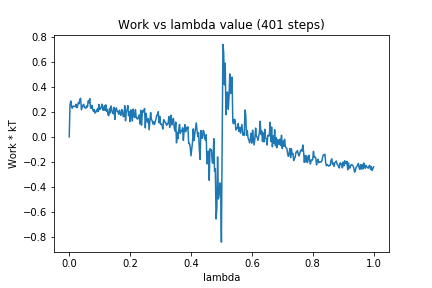

Data behind this chart, as committed beside it:
0, 0.0
1, 0.2536
2, 0.2885
3, 0.2499
4, 0.2299
5, 0.2461
6, 0.2477
7, 0.2446
8, 0.2415
9, 0.2618
10, 0.2344
11, 0.2465
12, 0.276
13, 0.2668
14, 0.3022
15, 0.3097
16, 0.2176
17, 0.235
18, 0.2548
19, 0.2617
20, 0.2343
21, 0.2379
22, 0.2301
23, 0.2492
24, 0.2397
25, 0.289
26, 0.2742
27, 0.3071
28, 0.2341
29, 0.2292
30, 0.2534
31, 0.216
32, 0.2049
33, 0.2197
34, 0.1913
35, 0.1978
36, 0.2109
37, 0.2248
38, 0.2031
39, 0.2601
40, 0.2177
41, 0.2282
42, 0.2359
43, 0.2626
44, 0.2187
45, 0.213
46, 0.2502
47, 0.2136
48, 0.2573
49, 0.2056
50, 0.2205
51, 0.1761
52, 0.1704
53, 0.2281
54, 0.1919
55, 0.2483
56, 0.2152
57, 0.1949
58, 0.1853
59, 0.2369
60, 0.1397
... 340 more rows
